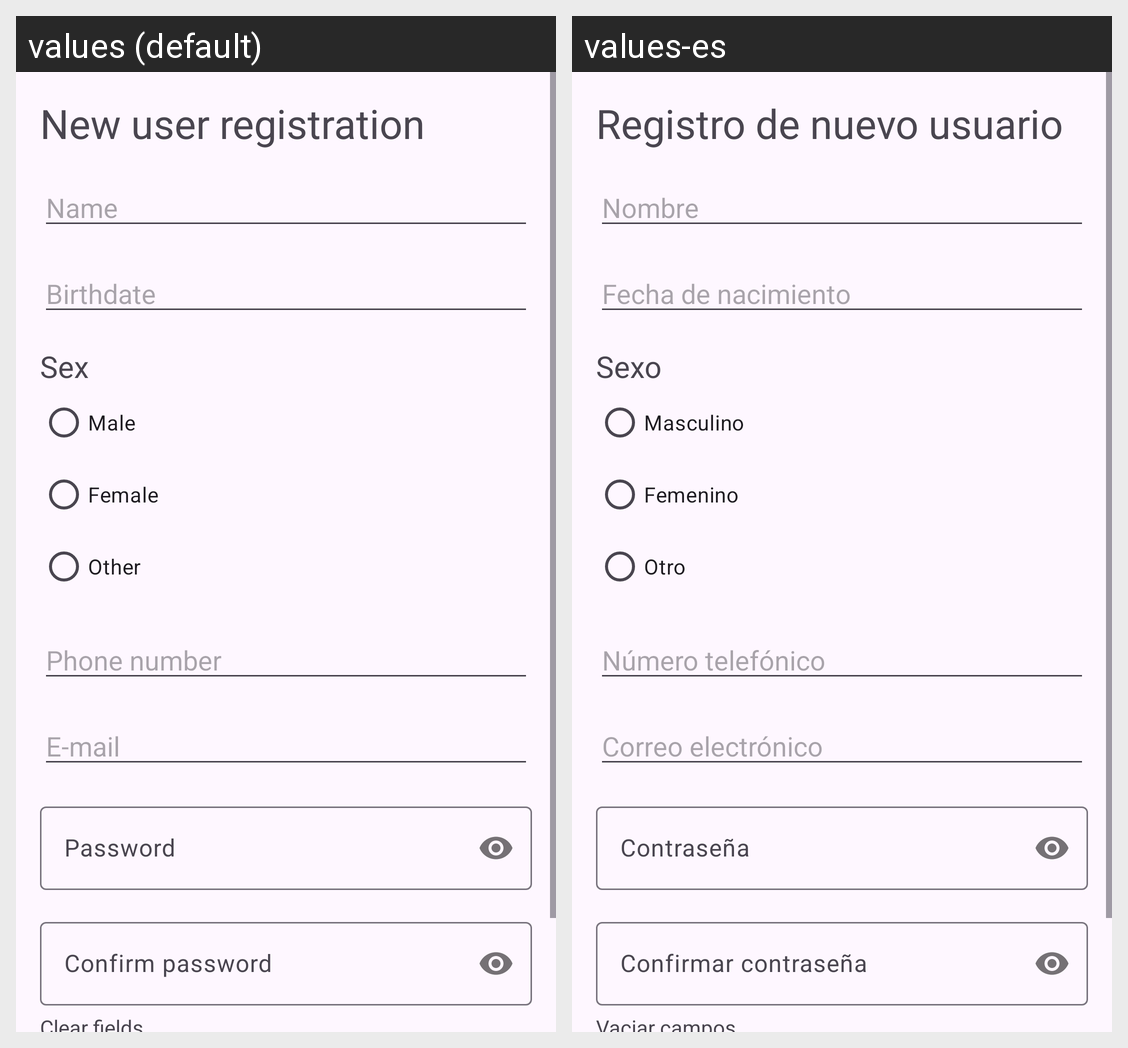

Here is an Android app screen in its default locale and in the app's own translations. Write out the translated-string differences for the strings that appear on this screen.
Android screen res/layout/activity_main.xml rendered under 2 locales, left to right: values (default), values-es. Device: Nexus 5 (rendered at 1080×1920; each locale shown at half size, 540×960, under a caption strip naming it); theme Theme.Desapp03.
Strings drawn on this screen, with the default value and each locale's value (text and hints the layout hard-codes, and strings that could not be matched under every locale, appear in the picture but are not listed):

lbl_user_registration
  values: New user registration
  values-es: Registro de nuevo usuario

lbl_name
  values: Name
  values-es: Nombre

lbl_birthdate
  values: Birthdate
  values-es: Fecha de nacimiento

lbl_sex
  values: Sex
  values-es: Sexo

lbl_male
  values: Male
  values-es: Masculino

lbl_female
  values: Female
  values-es: Femenino

lbl_other
  values: Other
  values-es: Otro

lbl_phone_number
  values: Phone number
  values-es: Número telefónico

lbl_email
  values: E-mail
  values-es: Correo electrónico

lbl_password
  values: Password
  values-es: Contraseña

lbl_password_confirmation
  values: Confirm password
  values-es: Confirmar contraseña
